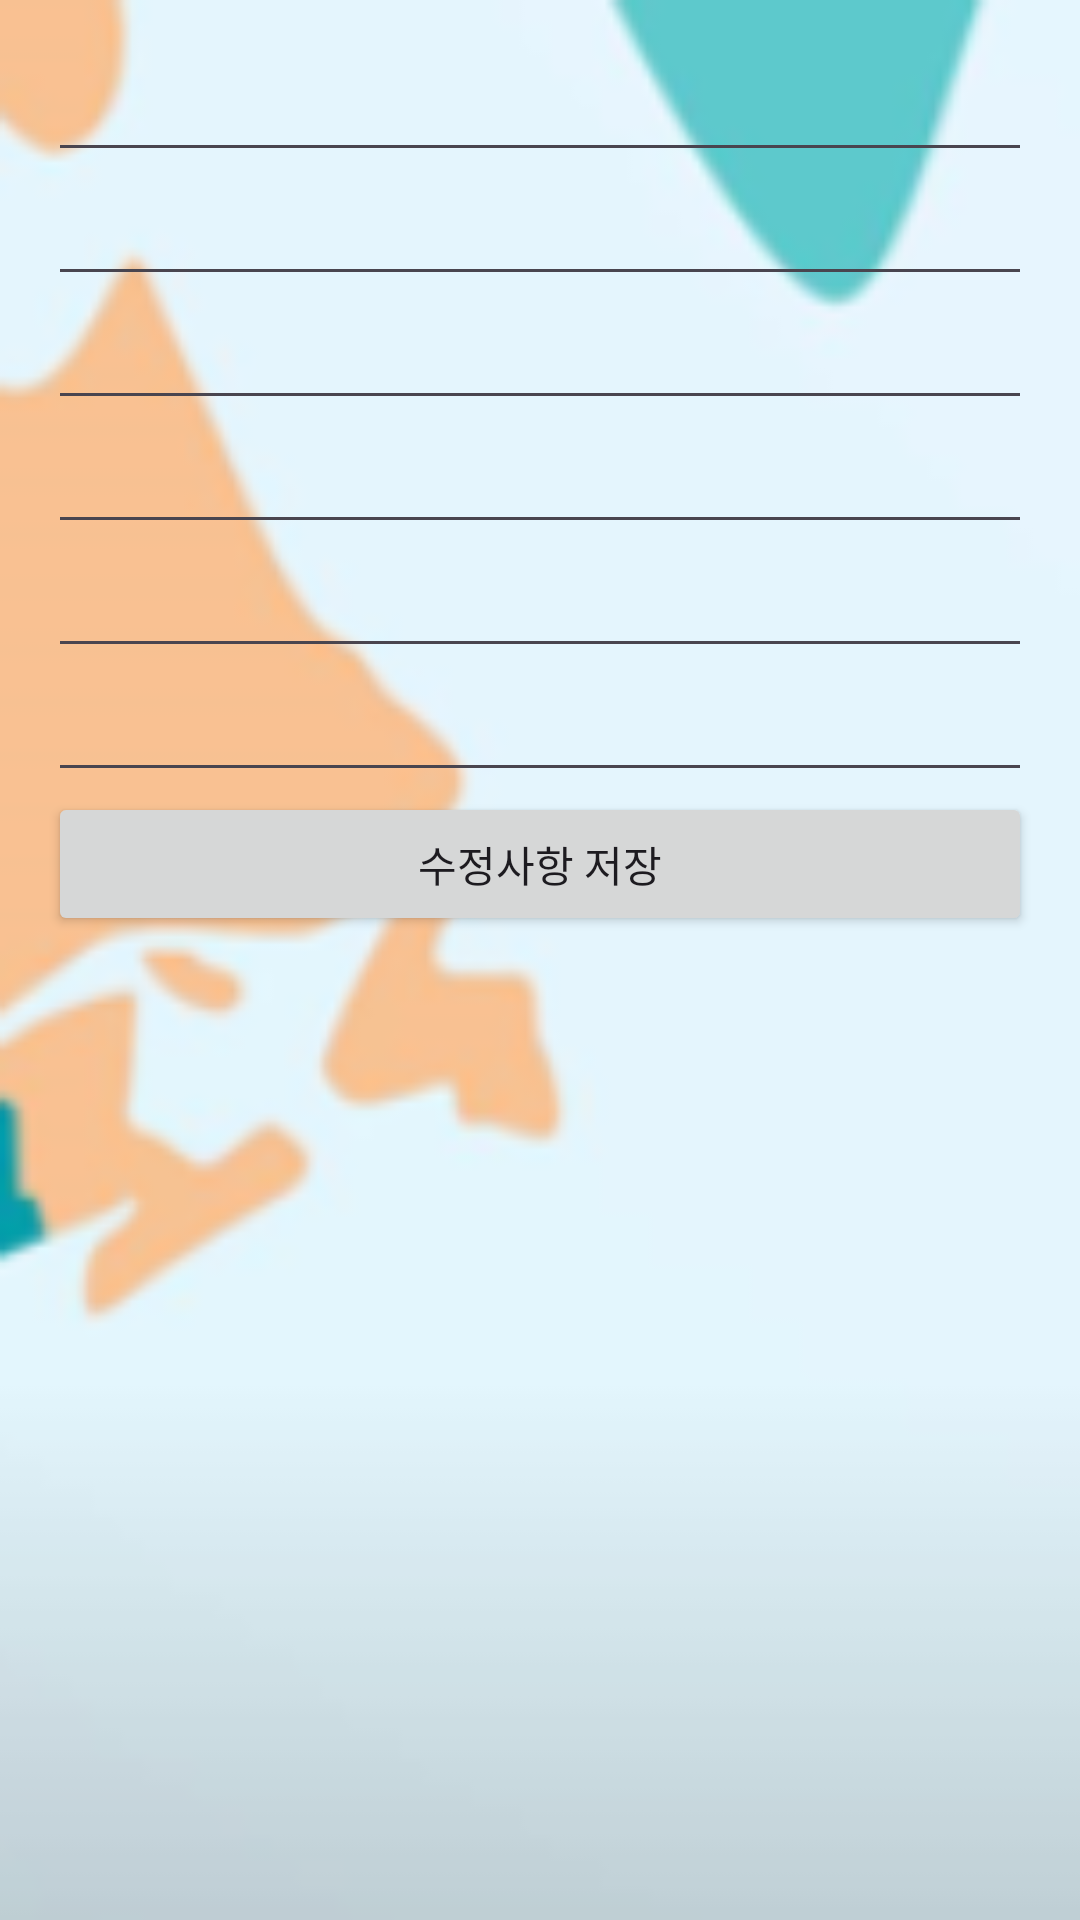

Reconstruct the res/layout file that produces this screen, plus the resources it refers to.
<!-- AndroidManifest.xml: application theme Theme.InfoN -->
<!-- res/layout/activity_revision.xml -->
<LinearLayout
    xmlns:android="http://schemas.android.com/apk/res/android"
    android:layout_width="match_parent"
    android:layout_height="match_parent"
    android:orientation="vertical"
    android:background="@drawable/signup"
    android:padding="16dp">

    <EditText
        android:id="@+id/editName"
        android:layout_width="match_parent"
        android:layout_height="wrap_content"
        />


    <EditText
        android:id="@+id/editCapital"
        android:layout_width="match_parent"
        android:layout_height="wrap_content"
        />
    <EditText
        android:id="@+id/editCurrency"
        android:layout_width="match_parent"
        android:layout_height="wrap_content"
        />
    <EditText
        android:id="@+id/editPopulation"
        android:layout_width="match_parent"
        android:layout_height="wrap_content"
        />
    <EditText
        android:id="@+id/editContin"
        android:layout_width="match_parent"
        android:layout_height="wrap_content"
        />
    <EditText
        android:id="@+id/editContents"
        android:layout_width="match_parent"
        android:layout_height="wrap_content"
        />

    <Button
        android:id="@+id/save"
        android:layout_width="match_parent"
        android:layout_height="wrap_content"
        android:text="수정사항 저장" />
</LinearLayout>
<!-- resources referenced by this layout -->
<resources>
  <!-- drawable signup: png bitmap (drawable, 16045 bytes) -->
  <style name="Theme.InfoN" parent="Base.Theme.InfoN" />
  <style name="Base.Theme.InfoN" parent="Theme.Material3.DayNight.NoActionBar">
          
          
      </style>
</resources>
